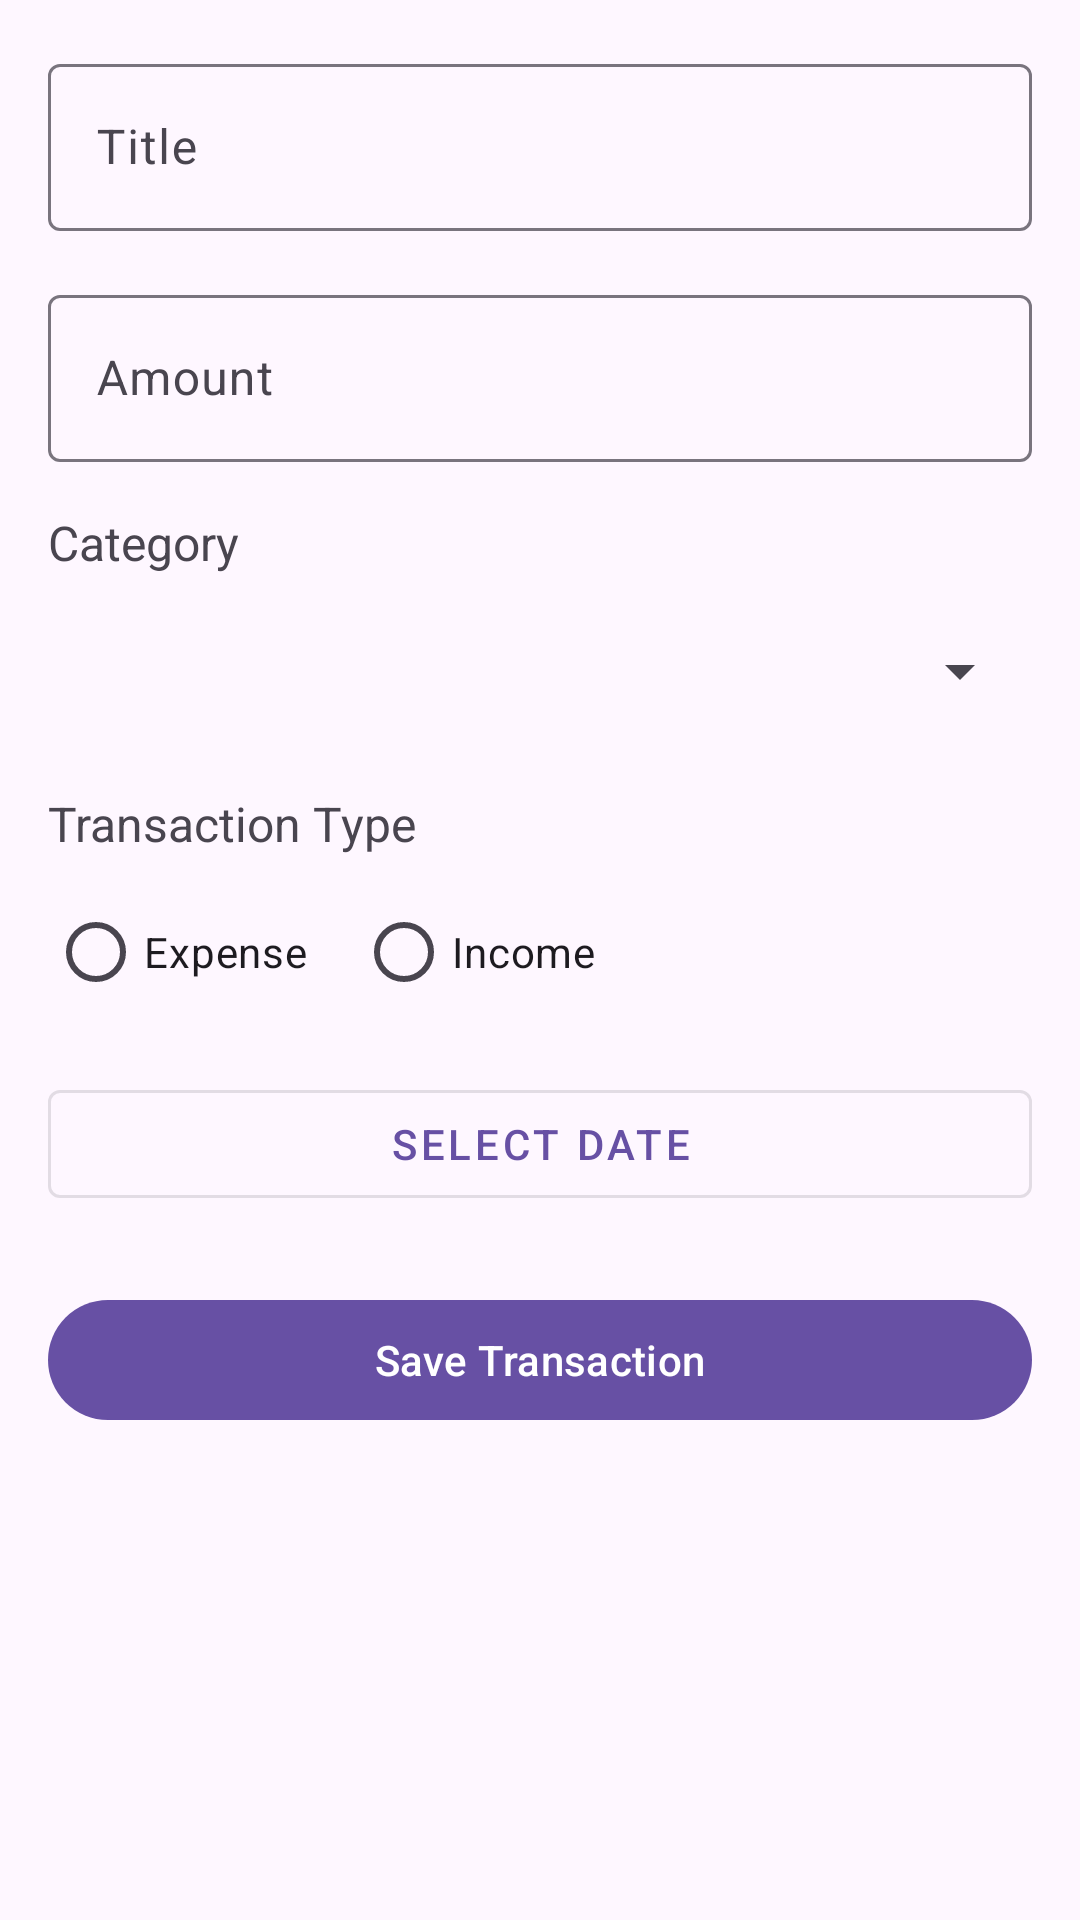

Produce the Android XML layout that renders to this screen, including the resource entries it uses.
<!-- AndroidManifest.xml: application theme Theme.PersonalFinanceTrackerApp -->
<!-- res/layout/fragment_add_transaction.xml -->
<?xml version="1.0" encoding="utf-8"?>
<ScrollView xmlns:android="http://schemas.android.com/apk/res/android"
    xmlns:app="http://schemas.android.com/apk/res-auto"
    android:layout_width="match_parent"
    android:layout_height="match_parent"
    android:fillViewport="true">

    <LinearLayout
        android:layout_width="match_parent"
        android:layout_height="wrap_content"
        android:orientation="vertical"
        android:padding="16dp">

        <com.google.android.material.textfield.TextInputLayout
            android:layout_width="match_parent"
            android:layout_height="wrap_content"
            android:layout_marginBottom="16dp"
            android:hint="Title">

            <com.google.android.material.textfield.TextInputEditText
                android:id="@+id/editTextTitle"
                android:layout_width="match_parent"
                android:layout_height="wrap_content"
                android:inputType="text"
                android:maxLines="1" />

        </com.google.android.material.textfield.TextInputLayout>

        <com.google.android.material.textfield.TextInputLayout
            android:layout_width="match_parent"
            android:layout_height="wrap_content"
            android:layout_marginBottom="16dp"
            android:hint="Amount">

            <com.google.android.material.textfield.TextInputEditText
                android:id="@+id/editTextAmount"
                android:layout_width="match_parent"
                android:layout_height="wrap_content"
                android:inputType="numberDecimal"
                android:maxLines="1" />

        </com.google.android.material.textfield.TextInputLayout>

        <TextView
            android:layout_width="wrap_content"
            android:layout_height="wrap_content"
            android:layout_marginBottom="8dp"
            android:text="Category"
            android:textSize="16sp" />

        <Spinner
            android:id="@+id/spinnerCategory"
            android:layout_width="match_parent"
            android:layout_height="wrap_content"
            android:layout_marginBottom="16dp"
            android:minHeight="48dp" />

        <TextView
            android:layout_width="wrap_content"
            android:layout_height="wrap_content"
            android:layout_marginBottom="8dp"
            android:text="Transaction Type"
            android:textSize="16sp" />

        <RadioGroup
            android:id="@+id/radioGroupType"
            android:layout_width="match_parent"
            android:layout_height="wrap_content"
            android:layout_marginBottom="16dp"
            android:orientation="horizontal">

            <RadioButton
                android:id="@+id/radioButtonExpense"
                android:layout_width="wrap_content"
                android:layout_height="wrap_content"
                android:layout_marginEnd="16dp"
                android:text="Expense" />

            <RadioButton
                android:id="@+id/radioButtonIncome"
                android:layout_width="wrap_content"
                android:layout_height="wrap_content"
                android:text="Income" />

        </RadioGroup>

        <com.google.android.material.button.MaterialButton
            android:id="@+id/buttonSelectDate"
            style="@style/Widget.MaterialComponents.Button.OutlinedButton"
            android:layout_width="match_parent"
            android:layout_height="wrap_content"
            android:layout_marginBottom="24dp"
            android:text="Select Date"
            app:icon="@drawable/ic_calendar" />

        <com.google.android.material.button.MaterialButton
            android:id="@+id/buttonSave"
            android:layout_width="match_parent"
            android:layout_height="wrap_content"
            android:text="Save Transaction" />

    </LinearLayout>

</ScrollView>
<!-- resources referenced by this layout -->
<resources>
  <style name="Theme.PersonalFinanceTrackerApp" parent="Base.Theme.PersonalFinanceTrackerApp" />
  <style name="Base.Theme.PersonalFinanceTrackerApp" parent="Theme.Material3.DayNight.NoActionBar">
          
          
      </style>
</resources>
